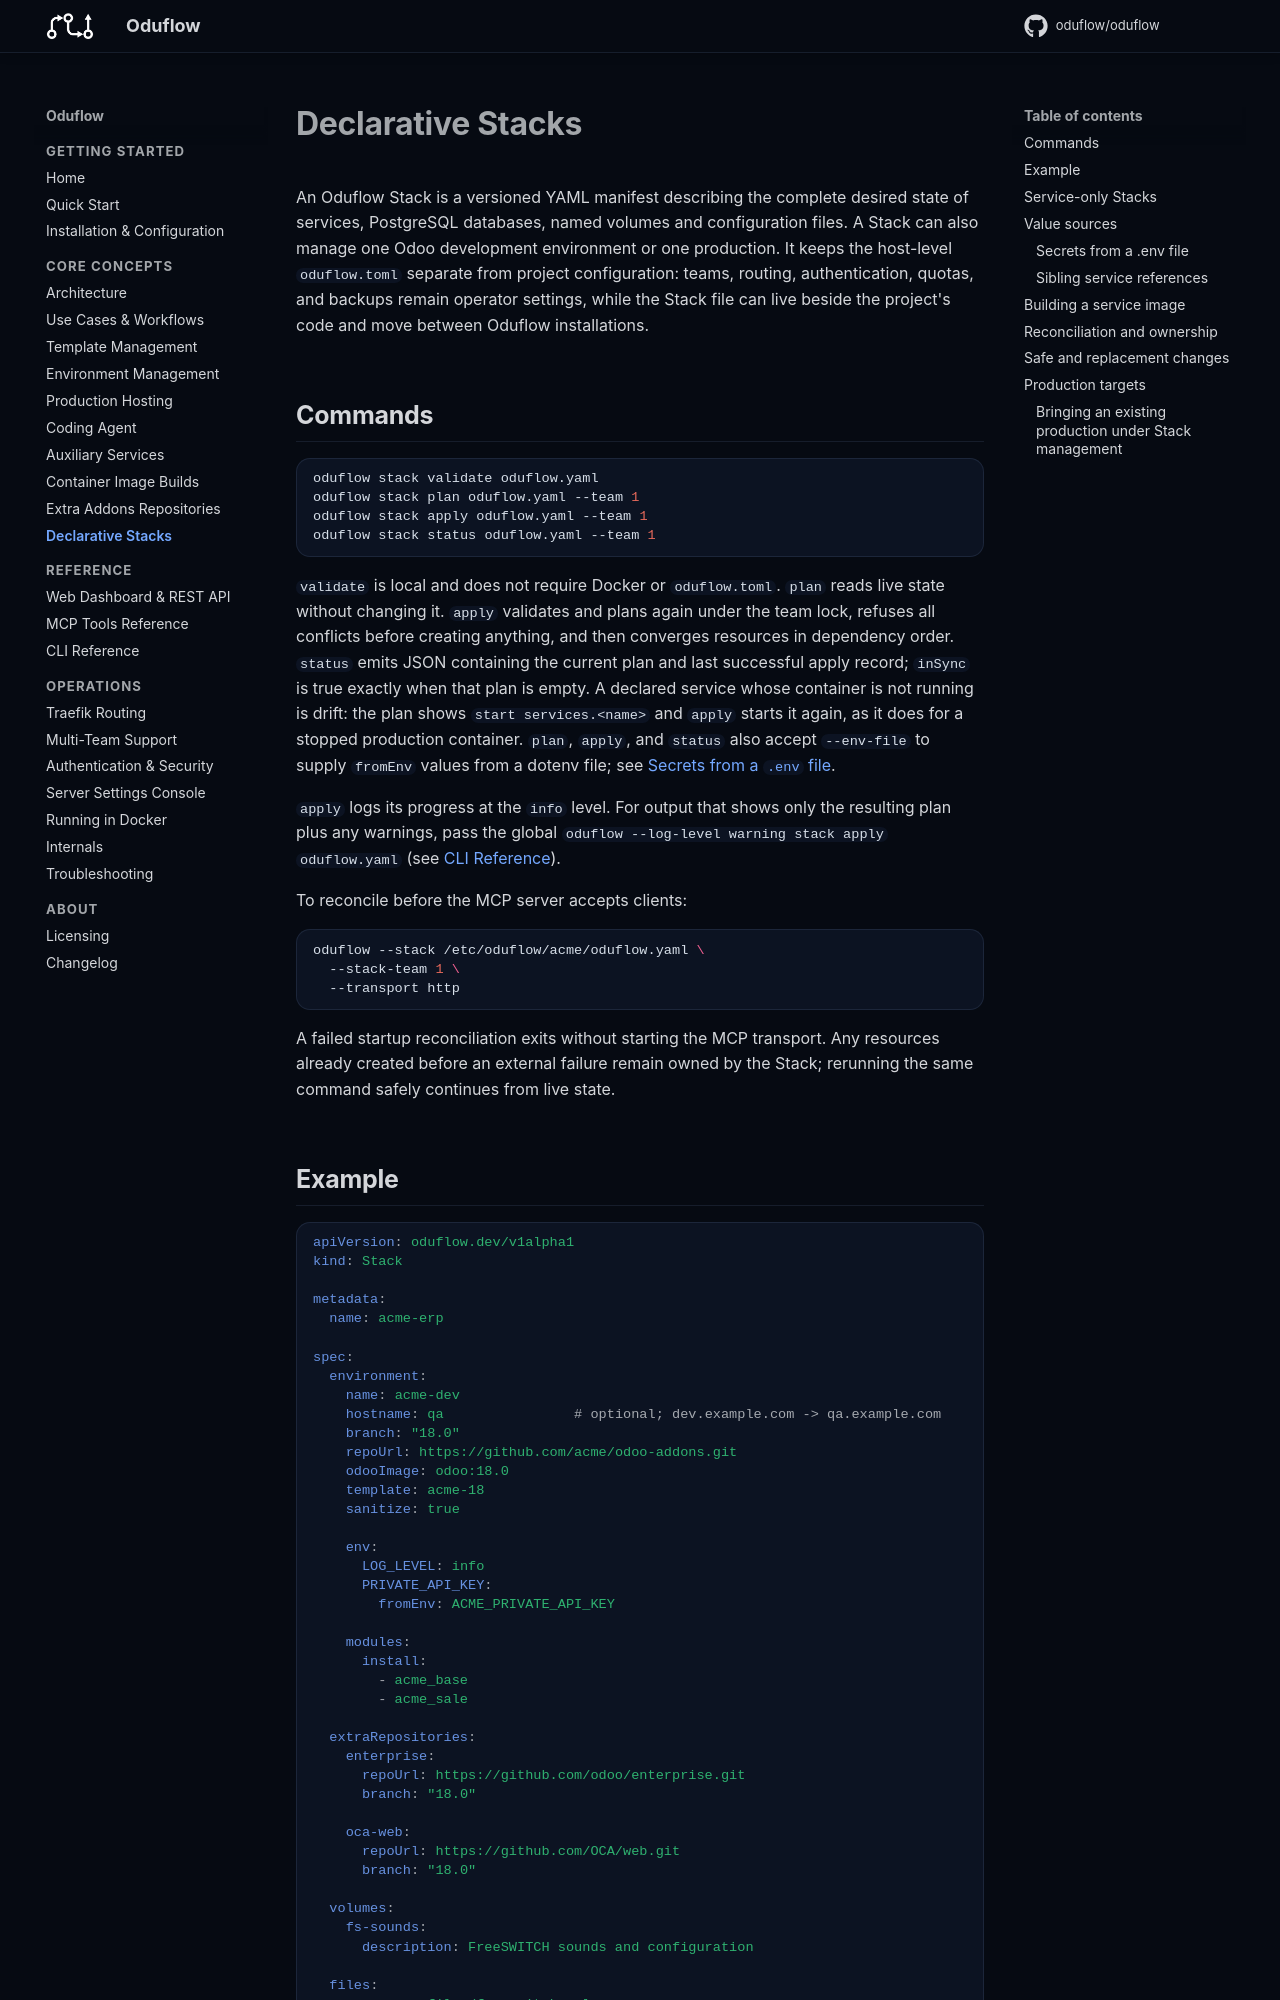

repository: oduflow/oduflow · page: stacks/index.html · generator: mkdocs

# Declarative Stacks

An Oduflow Stack is a versioned YAML manifest describing the complete desired
state of services, PostgreSQL databases, named volumes and configuration files.
A Stack can also manage one Odoo development environment or one production.
It keeps the host-level `oduflow.toml` separate from project configuration: teams, routing,
authentication, quotas, and backups remain operator settings, while the Stack
file can live beside the project's code and move between Oduflow installations.

## Commands

```bash
oduflow stack validate oduflow.yaml
oduflow stack plan oduflow.yaml --team 1
oduflow stack apply oduflow.yaml --team 1
oduflow stack status oduflow.yaml --team 1
```

`validate` is local and does not require Docker or `oduflow.toml`. `plan` reads
live state without changing it. `apply` validates and plans again under the
team lock, refuses all conflicts before creating anything, and then converges
resources in dependency order. `status` emits JSON containing the current plan
and last successful apply record; `inSync` is true exactly when that plan is
empty. A declared service whose container is not running is drift: the plan
shows `start services.<name>` and `apply` starts it again, as it does for a
stopped production container. `plan`, `apply`, and `status` also accept
`--env-file` to supply `fromEnv` values from a dotenv file; see
[Secrets from a `.env` file](#secrets-from-a-env-file).

`apply` logs its progress at the `info` level. For output that shows only the
resulting plan plus any warnings, pass the global
`oduflow --log-level warning stack apply oduflow.yaml`
(see [CLI Reference](cli.md#global-options)).

To reconcile before the MCP server accepts clients:

```bash
oduflow --stack /etc/oduflow/acme/oduflow.yaml \
  --stack-team 1 \
  --transport http
```

A failed startup reconciliation exits without starting the MCP transport. Any
resources already created before an external failure remain owned by the Stack;
rerunning the same command safely continues from live state.
